Run: headless pygame with SDL's dummy video driver; simulated clock (each Clock.tick advances the game by its frame time, no real sleeping); random seed 0; keys injected as events and as key.get_pressed() state; mouse plan: one left click at the window centre at the start of phase 2, then a move to the lower-right quarter at the start of phase 3.
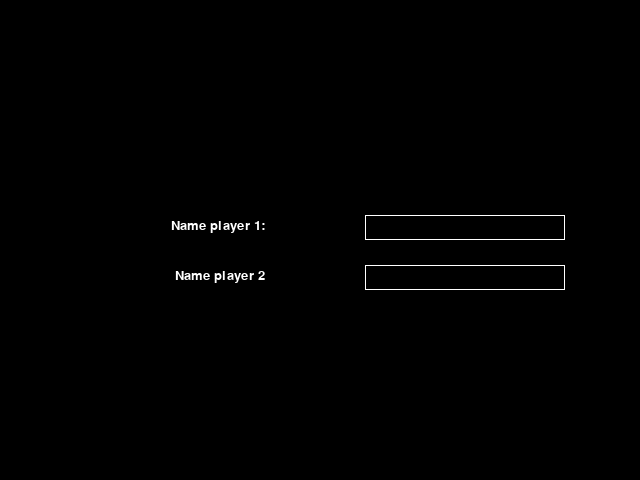
Frame 1 of 4 · flips 1–60 · no input
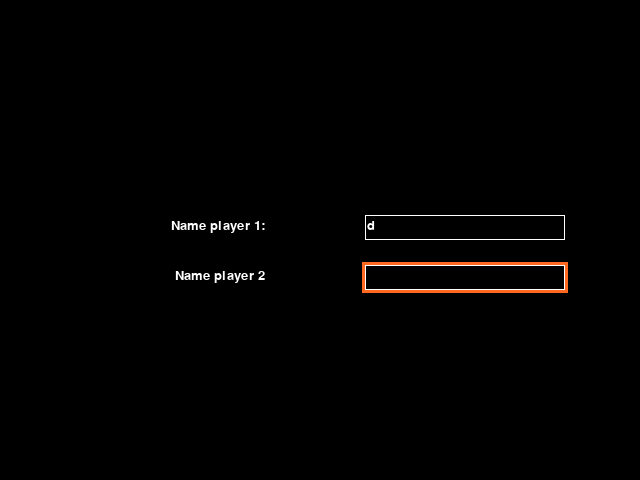
Frame 2 of 4 · flips 61–180 · clicked the window centre · tapped SPACE, RETURN · held RIGHT (→), D
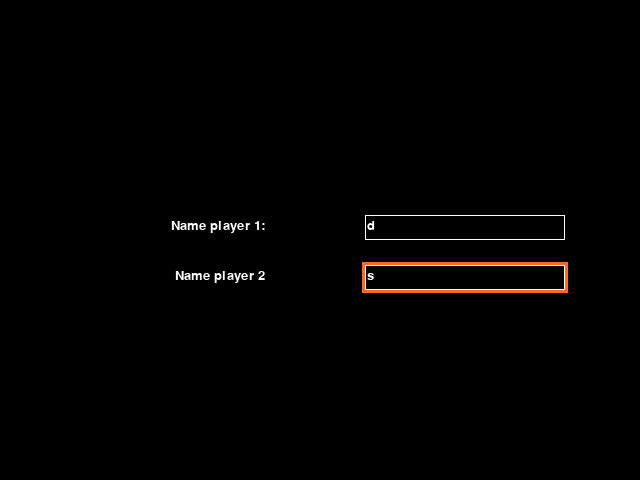
Frame 3 of 4 · flips 181–300 · moved the mouse to the lower-right quarter · held DOWN (↓), S
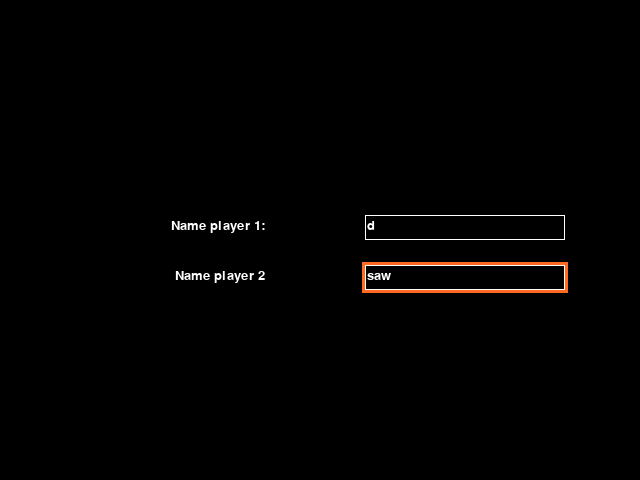
Frame 4 of 4 · flips 301–420 · held LEFT (←), A, UP (↑), W

The pygame program that drew these frames:

import pygame
from pygame.locals import *
pygame.init()
width = 640
height = 480
screen_size = width,height
screen = pygame.display.set_mode(screen_size)
done = False
pygame.font.init()
special = {"1": "!","2": "@","3": "#","4": "$","5": "%","6": "^","7": "&","8": "*","9": "(","0": ")","`": "~","-": "_","=": "+",",": "<",".": ">","/": "?",";": ":","'": chr(34),"[": "{","]": "}",chr(92): "|"}
#####INIT#####
class input_page:# the actual screen

	def __init__(self):
		self.lst = [] # list of text box's
		self.current = 0 #currently selected string

	def get_input(self,event,mouse_pos):
		if event.type == KEYDOWN:
			if event.key == K_RETURN or event.key == K_TAB:# move to next box in the list
				if self.current < len(self.lst)-1:
					self.current += 1
		if event.type == MOUSEBUTTONDOWN:# sees if you click in the box
			for i in range(len(self.lst)):
				if self.lst[i].rect.collidepoint(mouse_pos):
					self.lst[i].current = True
					self.current = i
					for g in range(len(self.lst)):
						if g != i:
							self.lst[g].current = False
				
		for i in range(len(self.lst)):# makes all other text boxes not the current one selected
			if i == self.current:
				self.lst[i].current = True
				self.lst[i].get_input(event)
				for g in range(len(self.lst)):
						if g != i:
							self.lst[g].current = False
				

	def render(self,screen):
		for i in range(len(self.lst)): # renders the text boxes
			self.lst[i].render(screen)

class text_box:

	def __init__(self,location,width,height,question = None,text_color = (255,255,255), font = None,font_size = 20):
		self.location = location
		self.text = ""
		self.question = question
		self.current = False
		self.rect = pygame.Rect((location),(width,max(height,25)))
		self.font_size = font_size
		self.font = pygame.font.Font(font,font_size)
		self.text_color = text_color
		self.outline = (255,255,255)
		self.rect_color = (0,0,0)

	def render(self,screen):
		if self.current == True:
			temp = (self.rect[0]-3,self.rect[1]-3,self.rect[2]+6,self.rect[3]+6)# if you change the numbers, the second two need to be multiplied by 2 and postive
			pygame.draw.rect(screen,(255,105,34),temp)
		pygame.draw.rect(screen,self.rect_color,self.rect)
		pygame.draw.rect(screen,self.outline,self.rect,1)
		screen.blit(self.font.render(self.question,1,self.text_color),(self.location[0]-self.font.size(self.question)[0]-100,self.location[1]+4))
		screen.blit(self.font.render(self.text,1,self.text_color),(self.location[0]+2,self.location[1]+4))
	def get_input(self,event):
		if event.type == KEYDOWN:
			if 31<event.key<127 and event.key != 8: # making sure not backspace or error throwing key
				if event.mod & (KMOD_SHIFT | KMOD_CAPS): # sees if caps or shift is on
					if chr(event.key) in special.keys(): # Shifted keys
						self.text += special[chr(event.key)]# adds to the current string
					else:
						self.text += chr(event.key).upper() # uppercase
				else:
					self.text += chr(event.key)# lowercase
			if event.key == 8: # Backspace
				self.text = self.text[0:-1]
			if event.key == 127: # delete entire string, comment out if you want
				self.text = ""
			if self.font.size(self.text)[0] > self.rect.size[0]-5:# makes sure it isn't making text outside of the rect
				self.text = self.text[0:-1]
inp = input_page()# make the page class
text = text_box((int(width/1.75),height/2-25),200,25,"Name player 1:")# make the text box classes
text2 = text_box((int(width/1.75),height/2+25),200,25,"Name player 2")
inp.lst = [text,text2]# add the boxes to a list
while done == False:
    
    screen.fill((0,0,0))
    pos = pygame.mouse.get_pos()
    for event in pygame.event.get():
        if event.type == QUIT:
            done = True
        inp.get_input(event,pos)# give the boxes input

    inp.render(screen)# render the boxes
    pygame.display.flip()
    
pygame.quit()
